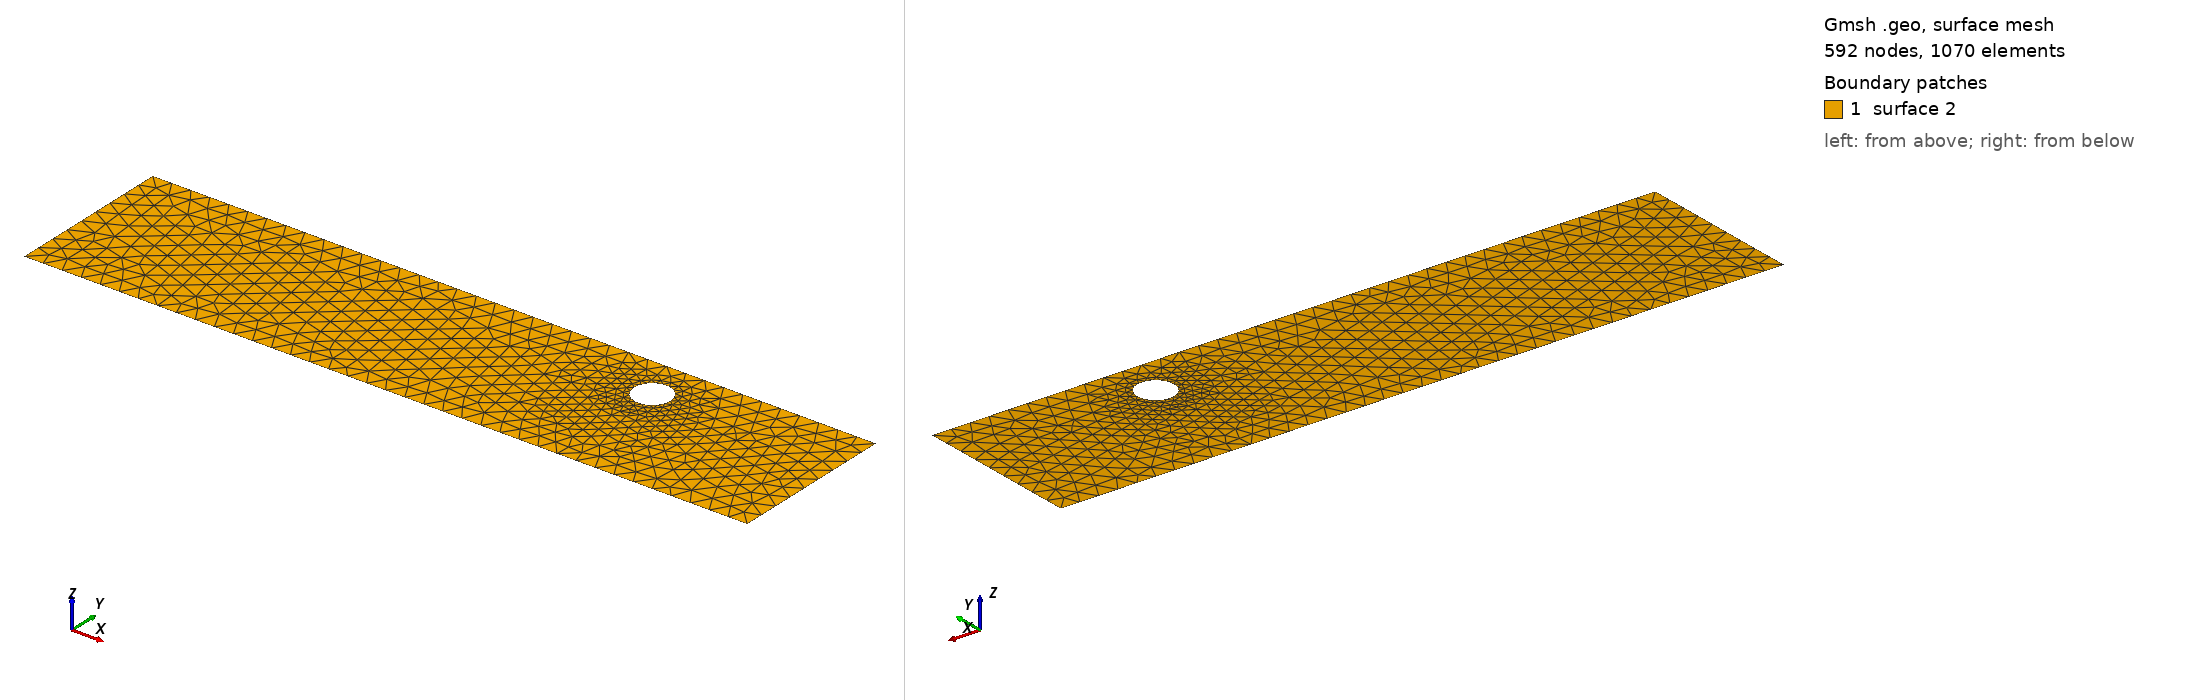

Gmsh geometry script, surface-meshed: 592 nodes, 1070 surface elements. Boundary patches (legend numbers): 1 surface 2. Left view from above one corner, right view from below the opposite corner. The script declares no physical surfaces, so the legend lists its geometric surfaces. The drawing asked Gmsh for element sizes between 1% and 20% of the model's largest extent; the script's own settings can give other sizes.

=== cad_139.geo (drawn) ===
//+
SetFactory("OpenCASCADE");
//+
Point(1) = {0.655509, -4.190500, 0.000000, 1.000000};
//+
Point(2) = {38.383990, -4.190500, 0.000000, 1.000000};
//+
Point(3) = {38.383990, 4.544792, 0.000000, 1.000000};
//+
Point(4) = {0.655509, 4.544792, 0.000000, 1.000000};
//+
Line(1) = {4, 1};
//+
Line(2) = {1, 2};
//+
Line(3) = {2, 3};
//+
Line(4) = {3, 4};
//+
Curve Loop(1) = {1, 2, 3, 4};
//+
Point(6) = {29.413000, 2.270103, 0.000000, 0.094891};
//+
Point(5) = {28.464095, 2.270103, 0.000000, 0.094891};
//+
Point(7) = {27.989642, 3.091879, 0.000000, 0.094891};
//+
Point(8) = {27.989642, 1.448327, 0.000000, 0.094891};
//+
Ellipse(5) = {6, 5, 7, 7};
//+
Ellipse(6) = {7, 5, 8, 8};
//+
Ellipse(7) = {8, 5, 6, 6};
//+
Curve Loop(2) = {5, 6, 7};
//+
Plane Surface(2) = {1, 2};
//+
Physical Curve("INFLOW", 100) = {1};
//+
Physical Curve("OUTFLOW", 101) = {3};
//+
Physical Curve("WALL_BOUNDARY", 102) = {2, 4};
//+
Physical Curve("OBSTACLE", 103) = {5, 6, 7};
